Dataset: dataset_v3 (GitHub, yannmeri/PREPARATION_PLAN). Classes: clay, loam, sand.

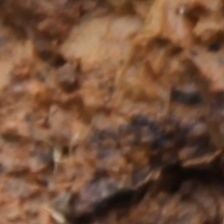
Label: loam

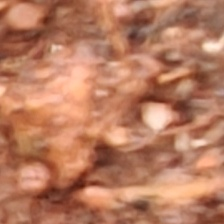
Label: clay

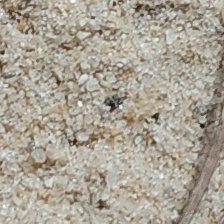
Label: sand

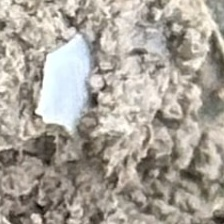
Label: loam

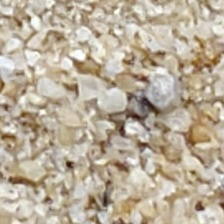
Label: sand

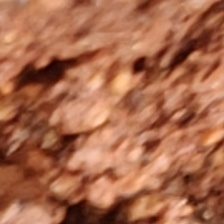
Label: clay
